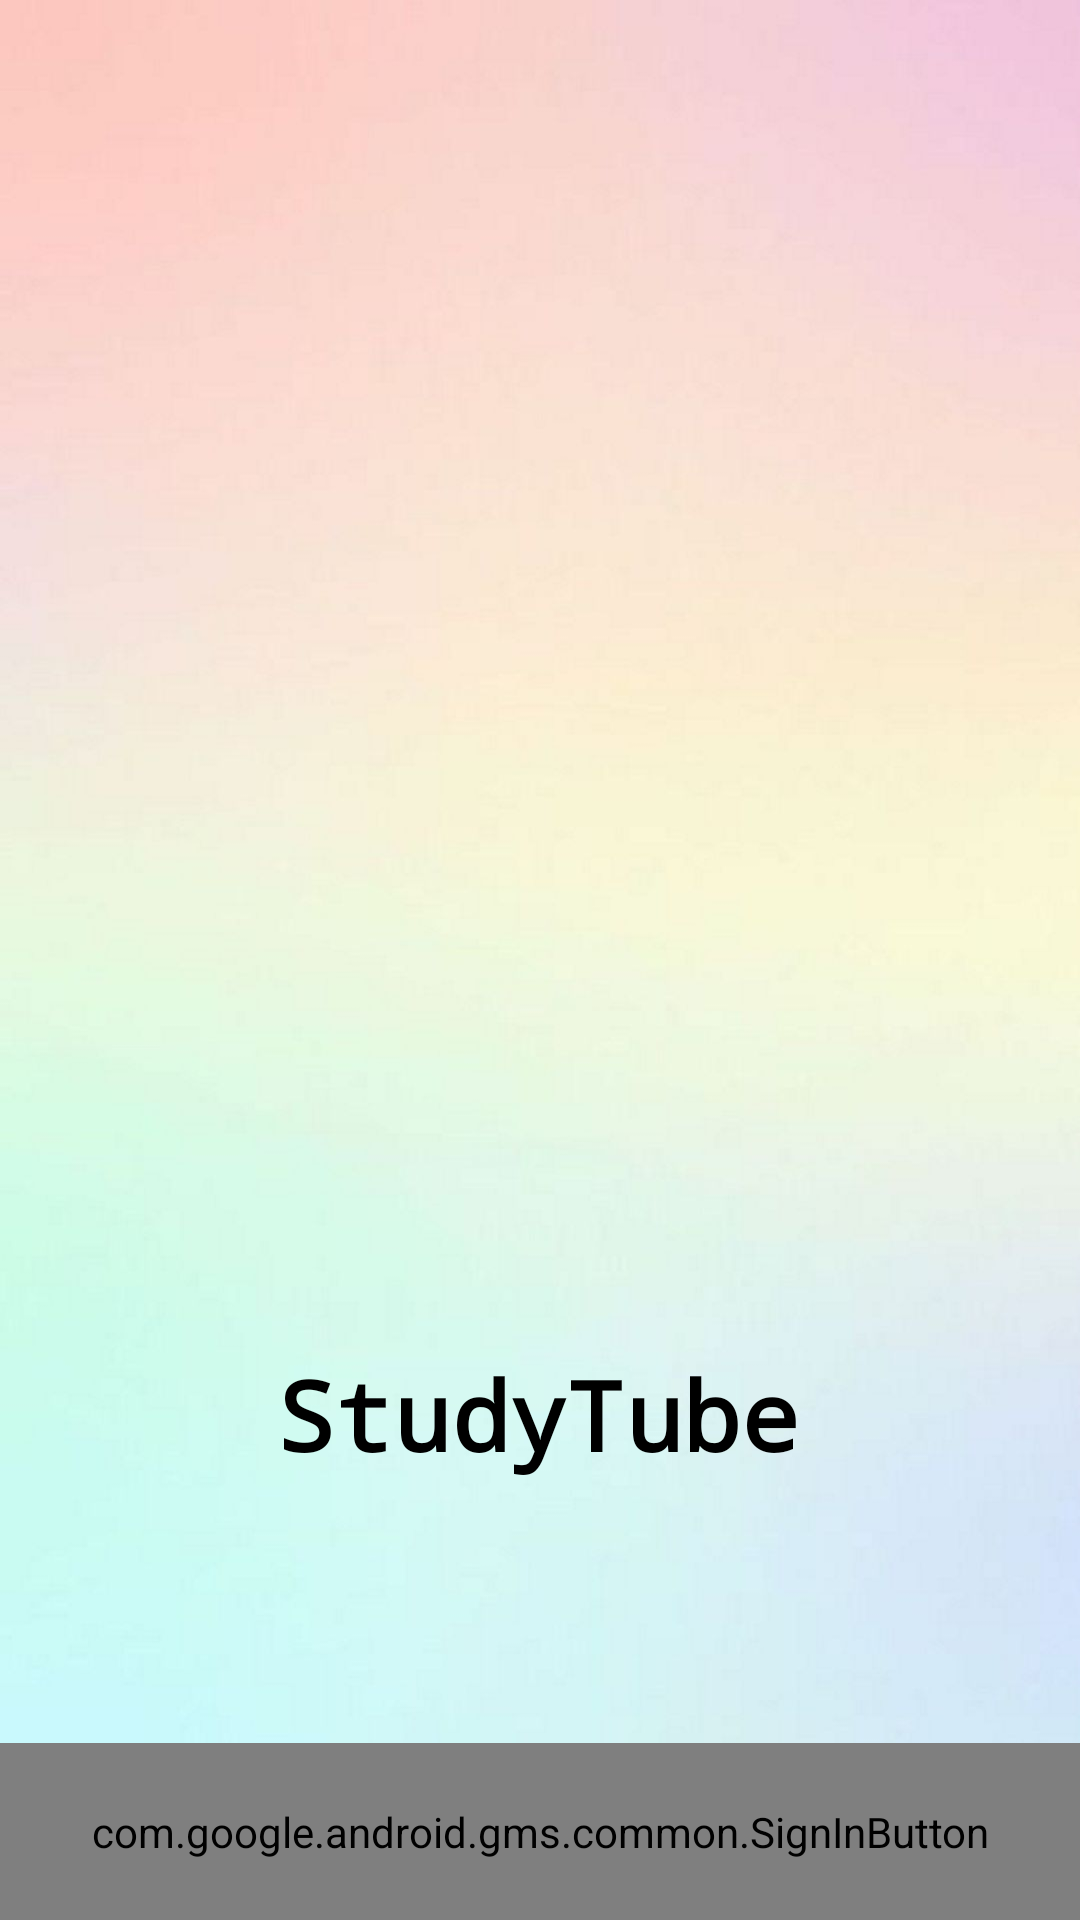

Layout XML and referenced resources for this Android screen:
<!-- AndroidManifest.xml: application theme Theme.StudyTube -->
<!-- res/layout/activity_main.xml -->
<?xml version="1.0" encoding="utf-8"?>
<androidx.constraintlayout.widget.ConstraintLayout xmlns:android="http://schemas.android.com/apk/res/android"
    xmlns:app="http://schemas.android.com/apk/res-auto"
    xmlns:tools="http://schemas.android.com/tools"
    android:layout_width="match_parent"
    android:layout_height="match_parent"
    android:background="@drawable/gradient"
    tools:context=".SignInAct">


    <ImageView
        android:id="@+id/app_logo"
        android:layout_width="250dp"
        android:layout_height="250dp"
        android:layout_marginTop="200dp"
        android:src="@drawable/hat"
        app:layout_constraintEnd_toEndOf="parent"
        app:layout_constraintStart_toStartOf="parent"
        app:layout_constraintTop_toTopOf="parent" />


    <com.airbnb.lottie.LottieAnimationView
        android:layout_width="wrap_content"
        android:layout_height="wrap_content"
        android:id="@+id/SHOW_PROGRESS"
        app:lottie_rawRes="@raw/loading"
        app:lottie_autoPlay="true"
        android:visibility="gone"
        app:lottie_loop="true"
        app:layout_constraintTop_toTopOf="parent"
        app:layout_constraintBottom_toBottomOf="parent"
        app:layout_constraintStart_toStartOf="parent"
        app:layout_constraintEnd_toEndOf="parent"/>

    <TextView
        android:id="@+id/app_name"
        android:layout_width="wrap_content"
        android:layout_height="wrap_content"
        android:fontFamily="monospace"
        android:text="StudyTube"
        android:textColor="@color/black"
        android:textSize="32sp"
        android:textStyle="bold"
        app:layout_constraintBottom_toTopOf="@+id/google_button"
        app:layout_constraintEnd_toEndOf="parent"
        app:layout_constraintHorizontal_bias="0.497"
        app:layout_constraintStart_toStartOf="parent"
        app:layout_constraintTop_toBottomOf="@+id/app_logo"
        app:layout_constraintVertical_bias="0.0" />

    <com.google.android.gms.common.SignInButton
        android:id="@+id/google_button"
        android:layout_width="match_parent"
        android:padding="20dp"
        android:layout_height="wrap_content"
        app:layout_constraintBottom_toBottomOf="parent"
        app:layout_constraintEnd_toEndOf="parent"
        app:layout_constraintStart_toStartOf="parent" />


</androidx.constraintlayout.widget.ConstraintLayout>
<!-- resources referenced by this layout -->
<resources>
  <color name="black">#FF000000</color>
  <!-- drawable gradient: jpg bitmap (drawable, 38315 bytes) -->
  <style name="Theme.StudyTube" parent="Theme.MaterialComponents.DayNight.NoActionBar">
          
          <item name="colorPrimary">@color/red_yt</item>
          <item name="colorPrimaryVariant">#FFAA0400</item>
          <item name="colorOnPrimary">@color/white</item>
          
          <item name="colorSecondary">#1E88E5</item>
          <item name="colorSecondaryVariant">#3949AB</item>
          <item name="colorOnSecondary">@color/black</item>
          
          <item name="android:statusBarColor" tools:targetApi="l">?attr/colorPrimaryVariant</item>
          
  
      </style>
  <color name="red_yt">#E53935</color>
  <color name="white">#FFFFFFFF</color>
</resources>
